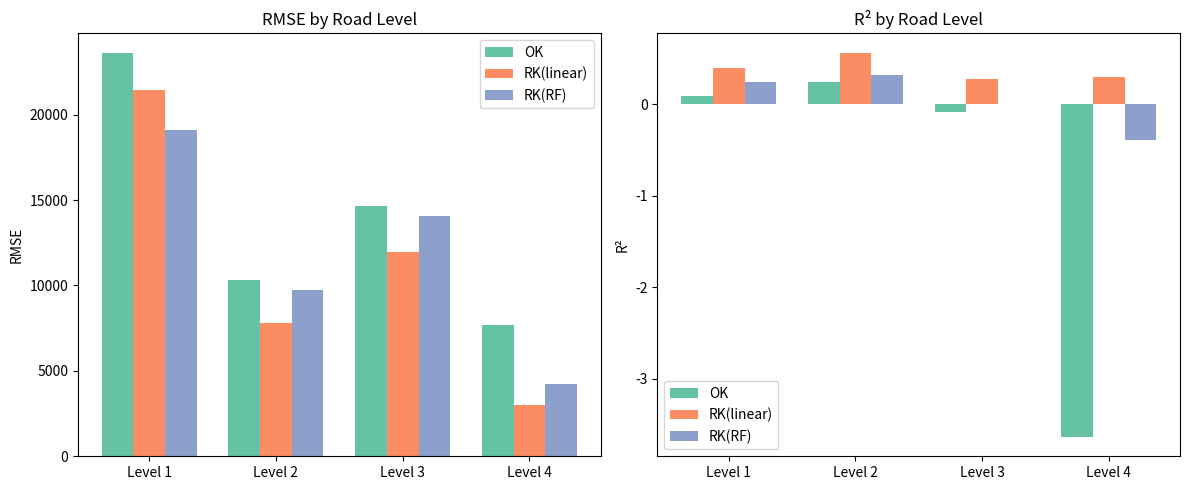

Write Python code to recreate this figure.
# -*- coding: utf-8 -*-
import pandas as pd
import matplotlib.pyplot as plt
import seaborn as sns

# ====== 数据写死 ======
data = [
    {"Level": 1, "n": 163, "RMSE": 23586.157859, "R2": 0.085054, "Model": "OK"},
    {"Level": 2, "n": 339, "RMSE": 10311.246130, "R2": 0.245529, "Model": "OK"},
    {"Level": 3, "n":  59, "RMSE": 14640.406526, "R2": -0.079669, "Model": "OK"},
    {"Level": 4, "n":  16, "RMSE":  7685.819338, "R2": -3.634123, "Model": "OK"},
    {"Level": 1, "n": 163, "RMSE": 21420.891845, "R2": 0.398693, "Model": "RK(linear)"},
    {"Level": 2, "n": 339, "RMSE":  7831.508840, "R2": 0.564778, "Model": "RK(linear)"},
    {"Level": 3, "n":  59, "RMSE": 11952.194369, "R2": 0.280419, "Model": "RK(linear)"},
    {"Level": 4, "n":  16, "RMSE":  2994.514987, "R2": 0.296539, "Model": "RK(linear)"},
    {"Level": 1, "n": 163, "RMSE": 19120.861561, "R2": 0.245332, "Model": "RK(RF)"},
    {"Level": 2, "n": 339, "RMSE":  9760.580531, "R2": 0.323961, "Model": "RK(RF)"},
    {"Level": 3, "n":  59, "RMSE": 14048.066199, "R2": 0.005929, "Model": "RK(RF)"},
    {"Level": 4, "n":  16, "RMSE":  4214.354333, "R2": -0.393315,"Model": "RK(RF)"},
]
df = pd.DataFrame(data)

# ====== 配色（Seaborn Set2） ======
models = df["Model"].unique()
palette = sns.color_palette("Set2", n_colors=len(models))
colors = dict(zip(models, palette))

# ====== 绘制 RMSE 和 R² 柱状图 ======
fig, axes = plt.subplots(1, 2, figsize=(12, 5))

levels = sorted(df["Level"].unique())
bar_width = 0.25
x = range(len(levels))
offsets = {m: i*bar_width - bar_width for i, m in enumerate(models)}

# RMSE 柱状图
for model in models:
    sub = df[df["Model"] == model]
    axes[0].bar([p + offsets[model] for p in x], sub["RMSE"],
                width=bar_width, label=model, color=colors[model])
axes[0].set_xticks(x)
axes[0].set_xticklabels([f"Level {l}" for l in levels])
axes[0].set_ylabel("RMSE")
axes[0].set_title("RMSE by Road Level")
axes[0].legend()

# R² 柱状图
for model in models:
    sub = df[df["Model"] == model]
    axes[1].bar([p + offsets[model] for p in x], sub["R2"],
                width=bar_width, label=model, color=colors[model])
axes[1].set_xticks(x)
axes[1].set_xticklabels([f"Level {l}" for l in levels])
axes[1].set_ylabel("R²")
axes[1].set_title("R² by Road Level")
axes[1].legend()

plt.tight_layout()
plt.savefig("metrics_by_level_seaborn.png", dpi=300)
plt.show()
